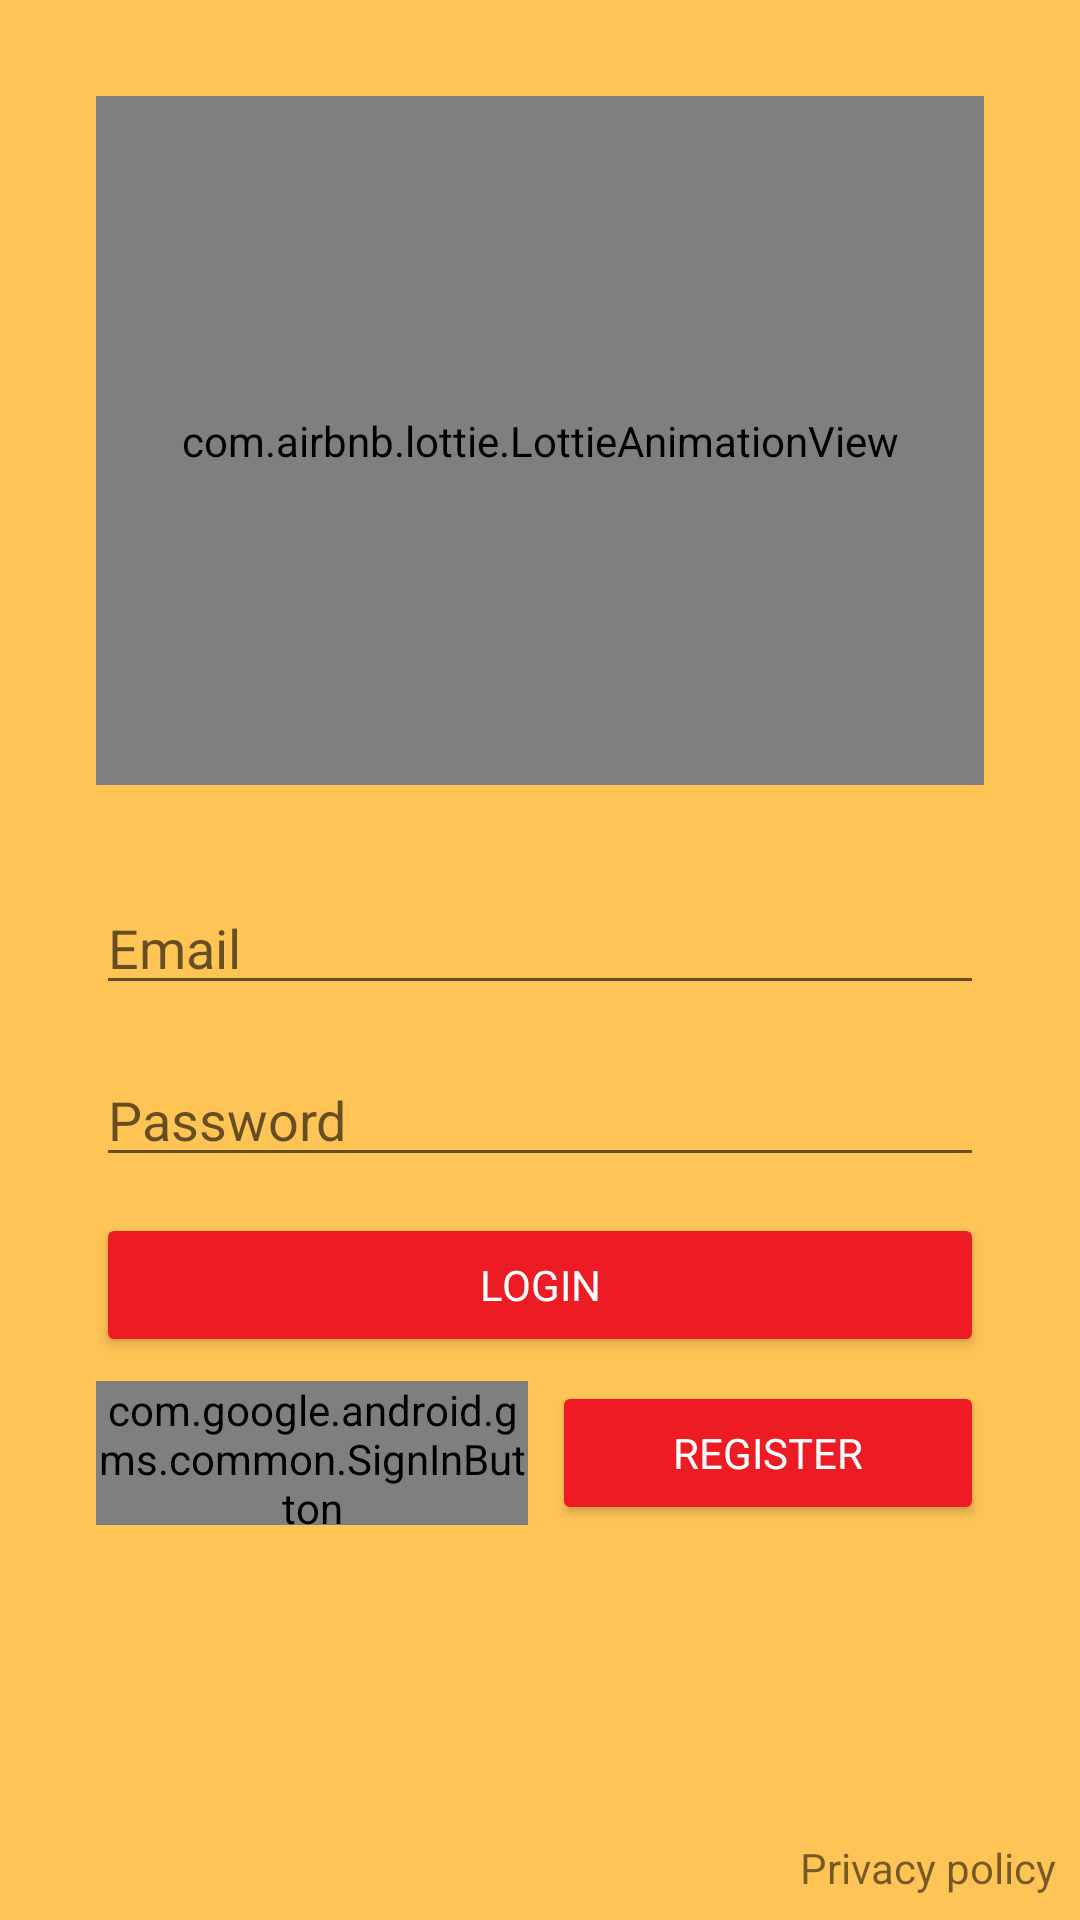

Android layout source for this screen:
<!-- AndroidManifest.xml: application theme Theme.MyAppTheme -->
<!-- res/layout/activity_login.xml -->
<?xml version="1.0" encoding="utf-8"?>
<androidx.constraintlayout.widget.ConstraintLayout
        xmlns:android="http://schemas.android.com/apk/res/android"
        xmlns:tools="http://schemas.android.com/tools"
        xmlns:app="http://schemas.android.com/apk/res-auto"
        android:layout_width="match_parent"
        android:layout_height="match_parent"
        android:background="@color/BackgroundColor"
        tools:context=".LoginActivity" android:visibility="visible">
    <EditText
            android:layout_width="0dp"
            android:layout_height="wrap_content"
            android:inputType="textPersonName"
            android:ems="10"
            android:id="@+id/login_edit_text" android:layout_marginStart="32dp"
            app:layout_constraintStart_toStartOf="parent" android:layout_marginLeft="32dp"
            app:layout_constraintEnd_toEndOf="parent" android:layout_marginEnd="32dp"
            android:layout_marginRight="32dp" android:layout_marginTop="8dp" app:layout_constraintTop_toTopOf="parent"
            android:layout_marginBottom="8dp" app:layout_constraintBottom_toBottomOf="parent"
            app:layout_constraintVertical_bias="0.49" android:hint="@string/email"
            android:visibility="visible"
            style="@style/MyEditText" />
    <EditText
            android:layout_width="0dp"
            android:layout_height="wrap_content"
            android:inputType="textShortMessage|textWebEditText|textPersonName|textPassword"
            android:ems="10"
            android:id="@+id/password_edit_text" app:layout_constraintEnd_toEndOf="parent"
            android:layout_marginEnd="32dp" android:layout_marginRight="32dp"
            app:layout_constraintStart_toStartOf="parent" android:layout_marginLeft="32dp"
            android:layout_marginStart="32dp" android:layout_marginTop="16dp"
            app:layout_constraintTop_toBottomOf="@+id/login_edit_text" android:hint="@string/password"
            android:visibility="visible"
            style="@style/MyEditText"/>
    <Button
            android:text="@string/login"
            android:layout_width="0dp"
            android:layout_height="wrap_content"
            android:id="@+id/login_button" app:layout_constraintStart_toStartOf="parent"
            app:layout_constraintEnd_toEndOf="parent"
            android:layout_marginTop="12dp"
            app:layout_constraintTop_toBottomOf="@+id/password_edit_text" android:layout_marginLeft="32dp"
            android:layout_marginStart="32dp" android:layout_marginRight="32dp" android:layout_marginEnd="32dp"
            android:visibility="visible"
            style="@style/MyButtons" app:layout_constraintHorizontal_bias="0.0"/>
    <Button
            android:text="@string/register"
            android:layout_width="0dp"
            android:layout_height="wrap_content"
            android:id="@+id/register_button" app:layout_constraintEnd_toEndOf="parent"
            android:layout_marginTop="8dp"
            app:layout_constraintTop_toBottomOf="@+id/login_button"
            android:visibility="visible"
            app:layout_constraintStart_toEndOf="@+id/google_sign_button" app:layout_constraintHorizontal_bias="0.5"
            android:layout_marginRight="32dp" android:layout_marginEnd="32dp" style="@style/MyButtons"/>
    <com.airbnb.lottie.LottieAnimationView
            android:id="@+id/animation_view"
            android:layout_width="0dp"
            android:layout_height="0dp"
            app:lottie_loop="true"
            app:lottie_autoPlay="true"
            app:lottie_rawRes="@raw/shopping_bag"
            android:layout_marginStart="32dp" app:layout_constraintStart_toStartOf="parent"
            android:layout_marginLeft="32dp"
            app:layout_constraintBottom_toTopOf="@+id/login_edit_text" android:layout_marginTop="32dp"
            app:layout_constraintTop_toTopOf="parent" android:layout_marginEnd="32dp"
            app:layout_constraintEnd_toEndOf="parent" android:layout_marginRight="32dp"
            android:layout_marginBottom="32dp"/>

    <com.google.android.gms.common.SignInButton
            android:id="@+id/google_sign_button"
            android:layout_width="0dp"
            android:layout_height="0dp"
            app:layout_constraintStart_toStartOf="parent" android:layout_marginLeft="32dp"
            android:layout_marginStart="32dp" app:layout_constraintEnd_toStartOf="@+id/register_button"
            android:layout_marginEnd="8dp" android:layout_marginRight="8dp"
            android:layout_marginTop="8dp" app:layout_constraintTop_toBottomOf="@+id/login_button"
            app:layout_constraintHorizontal_bias="0.5" app:layout_constraintBottom_toBottomOf="@+id/register_button"/>
    <TextView
            android:text="@string/privacy_policy"
            android:layout_width="wrap_content"
            android:layout_height="wrap_content"
            android:id="@+id/privacy_policy" app:layout_constraintEnd_toEndOf="parent" android:layout_marginEnd="8dp"
            android:layout_marginRight="8dp" android:layout_marginBottom="8dp"
            app:layout_constraintBottom_toBottomOf="parent"/>

</androidx.constraintlayout.widget.ConstraintLayout>
<!-- resources referenced by this layout -->
<resources>
  <color name="BackgroundColor">#ffc456</color>
  <string name="email" translatable="false">Email</string>
  <string name="login">Login</string>
  <string name="password">Password</string>
  <string name="privacy_policy">Privacy policy</string>&gt;
  <string name="register">Register</string>
  <style name="MyButtons" parent="@style/Widget.AppCompat.Button.Colored">
          
          <item name="android:textColor">#FFFFFF</item>
          <item name="android:fontFamily">@font/roboto_bold</item>
      </style>
  <style name="MyEditText">
          
  
      </style>
  <style name="Theme.MyAppTheme" parent="@style/Theme.AppCompat.Light.NoActionBar">
          
          <item name="colorPrimary">@color/colorPrimary</item>
          <item name="colorPrimaryDark">@color/colorPrimaryDark</item>
          <item name="colorAccent">@color/colorAccent</item>
  
      </style>
  <color name="colorPrimary">#ed1c24</color>
  <color name="colorPrimaryDark">#A51318</color>
  <color name="colorAccent">#ED1C24</color>
</resources>
